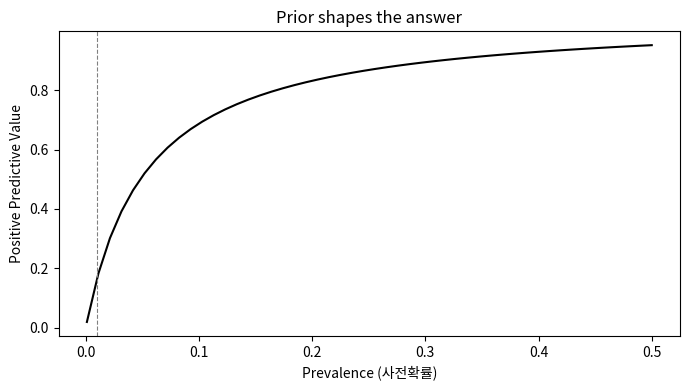
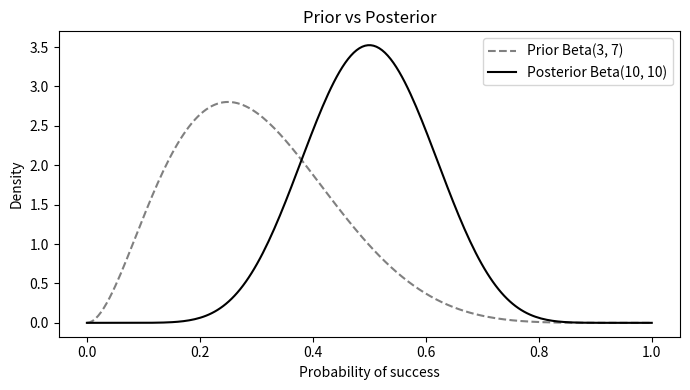
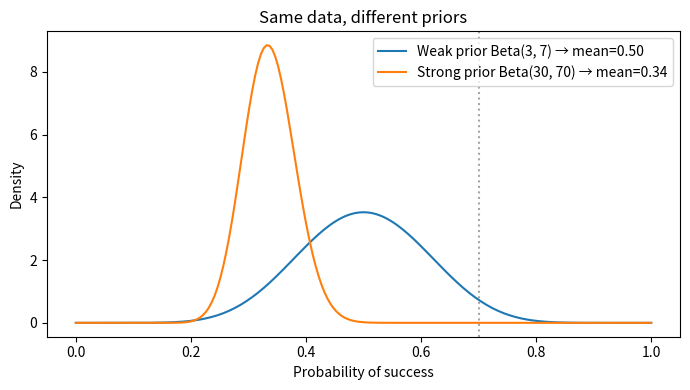

Reproduce these figures in Python, in order.
# 기본 라이브러리
import matplotlib.pyplot as plt
import numpy as np
import pandas as pd
from scipy.stats import beta

# 1만 명을 가정한 confusion matrix
population = 10_000
prevalence = 0.01
sensitivity = 0.99
specificity = 0.95

sick = int(population * prevalence)
healthy = population - sick

true_positive = int(sick * sensitivity)
false_negative = sick - true_positive
false_positive = int(healthy * (1 - specificity))
true_negative = healthy - false_positive

confusion = pd.DataFrame(
    [[true_positive, false_positive, true_positive + false_positive],
     [false_negative, true_negative, false_negative + true_negative],
     [sick, healthy, population]],
    columns=["Actual Sick", "Actual Healthy", "Total"],
    index=["Test Positive", "Test Negative", "Total"],
)
confusion

# 양성예측도 = P(Sick | Test Positive)
ppv = true_positive / (true_positive + false_positive)
print(f"검사가 양성일 때 실제 환자일 확률 = {ppv:.1%}")
print(f"즉, 양성 결과의 약 {1 - ppv:.0%}는 거짓 양성이다.")

# 유병률에 따라 양성예측도가 어떻게 바뀌는지 본다
prevalence_grid = np.linspace(0.001, 0.5, 50)
ppv_grid = (prevalence_grid * sensitivity) / (
    prevalence_grid * sensitivity + (1 - prevalence_grid) * (1 - specificity)
)

plt.figure(figsize=(7, 4))
plt.plot(prevalence_grid, ppv_grid, color="black")
plt.axvline(0.01, color="gray", linestyle="--", linewidth=0.8)
plt.xlabel("Prevalence (사전확률)", color="black")
plt.ylabel("Positive Predictive Value", color="black")
plt.title("Prior shapes the answer", color="black")
plt.tight_layout()
plt.show()

prior_alpha, prior_beta = 3, 7
successes, failures = 7, 3

post_alpha = prior_alpha + successes
post_beta = prior_beta + failures

x = np.linspace(0, 1, 200)

plt.figure(figsize=(7, 4))
plt.plot(x, beta.pdf(x, prior_alpha, prior_beta), color="gray", linestyle="--", label="Prior Beta(3, 7)")
plt.plot(x, beta.pdf(x, post_alpha, post_beta), color="black", label=f"Posterior Beta({post_alpha}, {post_beta})")
plt.xlabel("Probability of success", color="black")
plt.ylabel("Density", color="black")
plt.title("Prior vs Posterior", color="black")
plt.legend()
plt.tight_layout()
plt.show()

print(f"Prior mean    = {prior_alpha / (prior_alpha + prior_beta):.2f}")
print(f"Posterior mean= {post_alpha / (post_alpha + post_beta):.2f}")

# 같은 데이터(7/10)를 받아도 사전 강도에 따라 사후가 다르다
scenarios = [
    ("Weak prior Beta(3, 7)", 3, 7),
    ("Strong prior Beta(30, 70)", 30, 70),
]

plt.figure(figsize=(7, 4))
for label, a, b in scenarios:
    pa, pb = a + 7, b + 3
    plt.plot(x, beta.pdf(x, pa, pb), label=f"{label} → mean={pa / (pa + pb):.2f}")
plt.axvline(0.7, color="gray", linestyle=":", alpha=0.7)
plt.xlabel("Probability of success", color="black")
plt.ylabel("Density", color="black")
plt.title("Same data, different priors", color="black")
plt.legend()
plt.tight_layout()
plt.show()

rows = []
for n in [10, 50, 200, 1000]:
    s = int(round(n * 0.7))
    f = n - s
    a = prior_alpha + s
    b = prior_beta + f
    rows.append({
        "sample_size": n,
        "successes": s,
        "posterior_mean": round(a / (a + b), 3),
        "lower_5%": round(beta.ppf(0.05, a, b), 3),
        "upper_95%": round(beta.ppf(0.95, a, b), 3),
    })

pd.DataFrame(rows)

def make_decision(a, b, threshold=0.5):
    mean = a / (a + b)
    prob_above = 1 - beta.cdf(threshold, a, b)
    if prob_above >= 0.8:
        decision = "Go"
    elif prob_above >= 0.5:
        decision = "Hold (decide after more data)"
    else:
        decision = "Stop or redesign"
    return {
        "posterior_mean": round(mean, 3),
        "P(success > threshold)": round(prob_above, 3),
        "threshold": threshold,
        "decision": decision,
    }

decision_table = pd.DataFrame([
    make_decision(post_alpha, post_beta, t) for t in [0.3, 0.5, 0.7, 0.9]
])
decision_table[["threshold", "posterior_mean", "P(success > threshold)", "decision"]]

# 여기에 AI가 만들어준 분석 코드를 붙여 넣으세요.

my_prior_alpha = 0   # 사전 성공 수
my_prior_beta = 0    # 사전 실패 수
my_successes = 0     # 관찰 성공 수
my_failures = 0      # 관찰 실패 수

# my_post_alpha = my_prior_alpha + my_successes
# my_post_beta = my_prior_beta + my_failures
# print(make_decision(my_post_alpha, my_post_beta, threshold=0.5))
